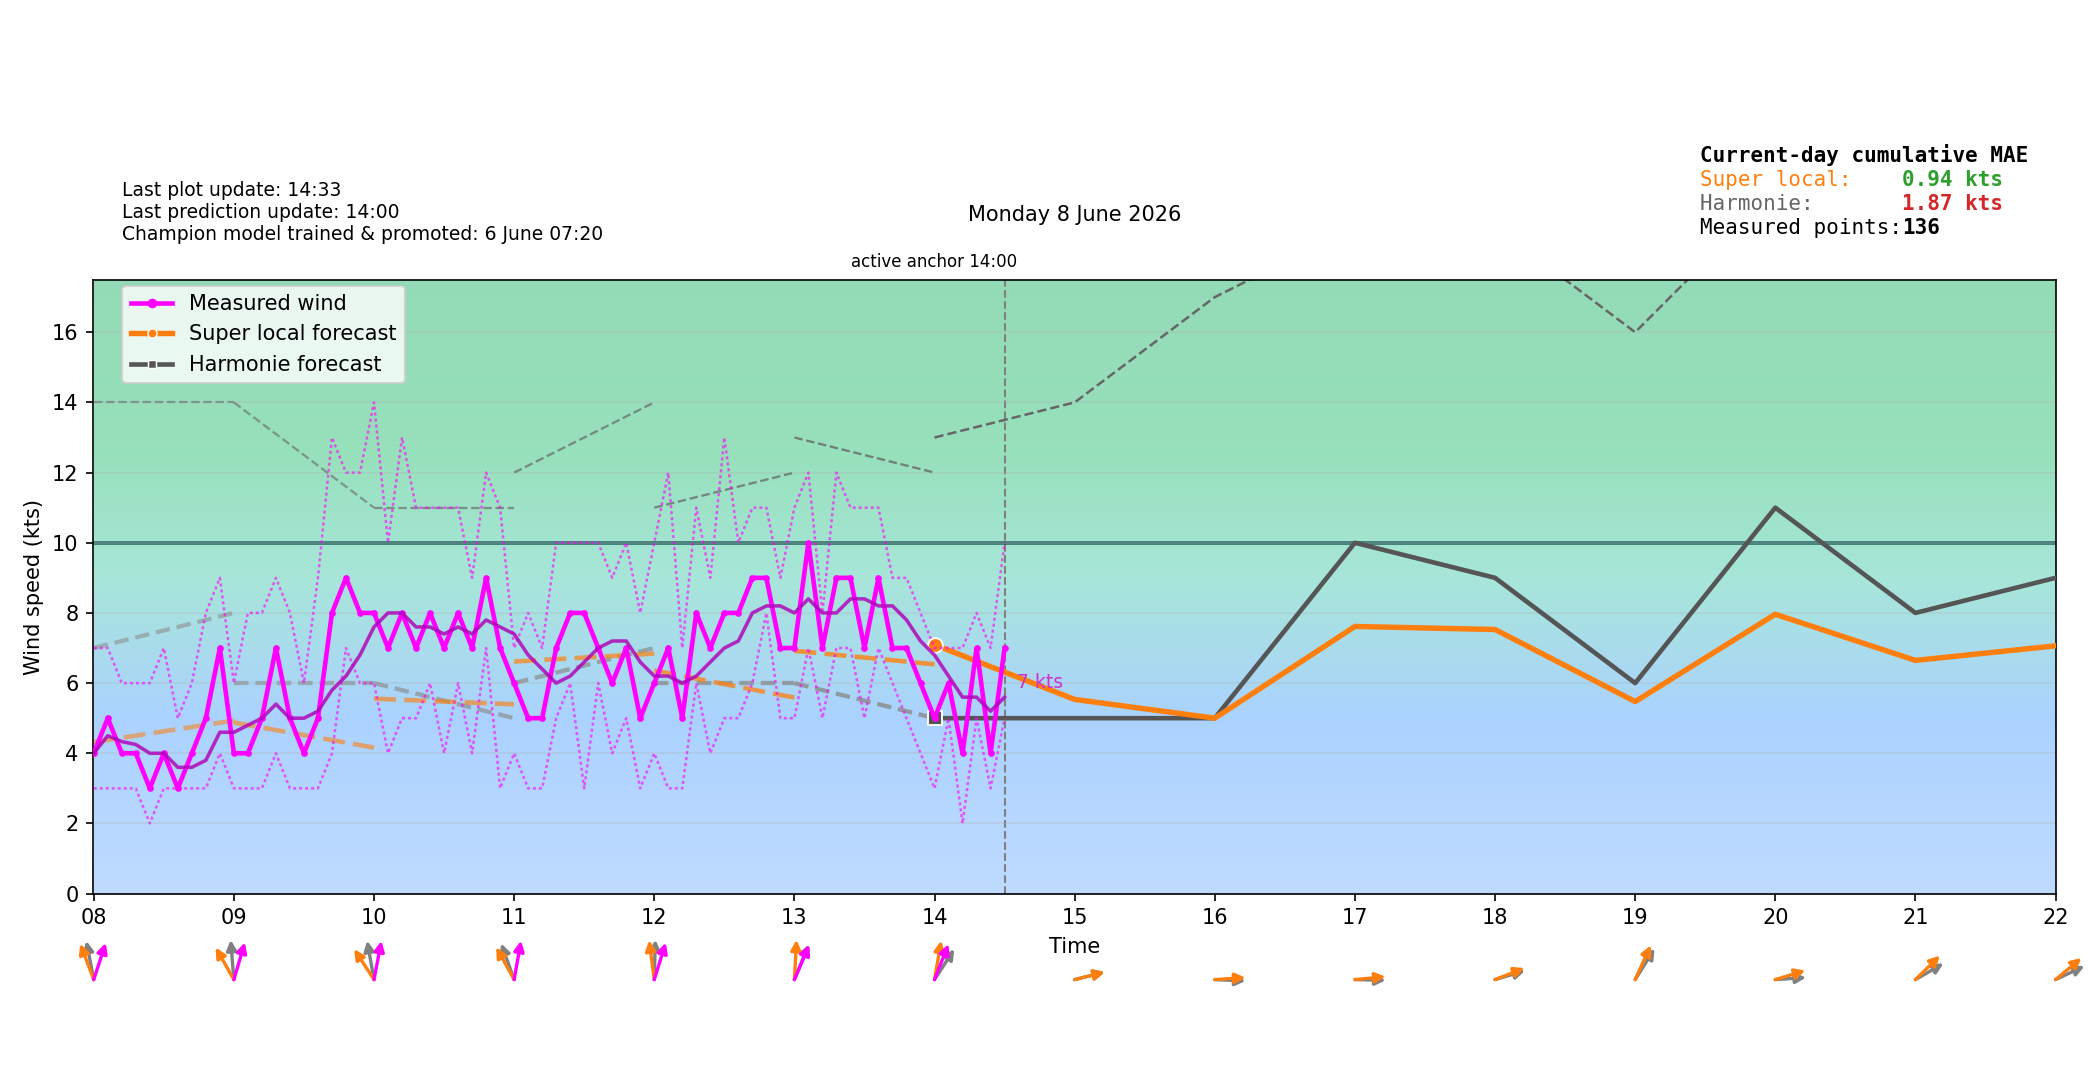

Data behind this chart, as committed beside it:
time_local, forecast_wind_speed, forecast_wind_min, forecast_wind_max, forecast_wind_dir_deg, actual_wind_speed, actual_wind_min, actual_wind_max, actual_wind_dir_deg, lstm_pred_wind_speed_full, lstm_pred_wind_dir_deg_full, lstm_pred_wind_speed, lstm_pred_wind_dir_deg, is_future, hour_local, minute_local
2026-06-08T00:00:00+0200, 6.0, 6.0, 9.0, 183.0, , , , , , 183.3, , , False, 00, 0
2026-06-08T00:06:00+0200, 6.1, 6.1, 9.2, 182.9, 3.0, 3.0, 5.0, 210.0, , 181.4, , , False, 00, 6
2026-06-08T00:12:00+0200, 6.2, 6.2, 9.4, 182.8, 3.0, 2.0, 3.0, 210.0, , 179.6, , , False, 00, 12
2026-06-08T00:18:00+0200, 6.3, 6.3, 9.6, 182.7, 3.0, 3.0, 4.0, 210.0, , 177.7, , , False, 00, 18
2026-06-08T00:24:00+0200, 6.4, 6.4, 9.8, 182.6, 3.0, 3.0, 4.0, 210.0, , 175.8, , , False, 00, 24
2026-06-08T00:30:00+0200, 6.5, 6.5, 10.0, 182.5, 3.0, 2.0, 5.0, 210.0, , 173.9, , , False, 00, 30
2026-06-08T00:36:00+0200, 6.6, 6.6, 10.2, 182.4, 3.0, 2.0, 4.0, 210.0, , 172, , , False, 00, 36
2026-06-08T00:42:00+0200, 6.7, 6.7, 10.4, 182.3, 3.0, 2.0, 4.0, 210.0, , 170.1, , , False, 00, 42
2026-06-08T00:48:00+0200, 6.8, 6.8, 10.6, 182.2, 3.0, 2.0, 4.0, 210.0, , 168.2, , , False, 00, 48
2026-06-08T00:54:00+0200, 6.9, 6.9, 10.8, 182.1, 3.0, 2.0, 4.0, 210.0, , 166.4, , , False, 00, 54
2026-06-08T01:00:00+0200, 7.0, 7.0, 11.0, 182.0, 3.0, 2.0, 4.0, 210.0, 2.871, 164.5, , , False, 01, 0
2026-06-08T01:06:00+0200, 6.9, 6.9, 11.0, 181.2, 3.0, 2.0, 5.0, 210.0, 2.867, 164.3, , , False, 01, 6
2026-06-08T01:12:00+0200, 6.8, 6.8, 11.0, 180.4, 3.0, 2.0, 5.0, 210.0, 2.863, 164, , , False, 01, 12
2026-06-08T01:18:00+0200, 6.7, 6.7, 11.0, 179.6, 4.0, 3.0, 6.0, 210.0, 2.859, 163.7, , , False, 01, 18
2026-06-08T01:24:00+0200, 6.6, 6.6, 11.0, 178.8, 4.0, 3.0, 7.0, 207.0, 2.855, 163.5, , , False, 01, 24
2026-06-08T01:30:00+0200, 6.5, 6.5, 11.0, 178.0, 4.0, 3.0, 6.0, 199.0, 2.852, 163.2, , , False, 01, 30
2026-06-08T01:36:00+0200, 6.4, 6.4, 11.0, 177.2, 4.0, 3.0, 5.0, 201.0, 2.848, 162.9, , , False, 01, 36
2026-06-08T01:42:00+0200, 6.3, 6.3, 11.0, 176.4, 4.0, 3.0, 6.0, 202.0, 2.844, 162.7, , , False, 01, 42
2026-06-08T01:48:00+0200, 6.2, 6.2, 11.0, 175.6, 4.0, 3.0, 7.0, 202.0, 2.84, 162.4, , , False, 01, 48
2026-06-08T01:54:00+0200, 6.1, 6.1, 11.0, 174.8, 5.0, 3.0, 7.0, 202.0, 2.836, 162.1, , , False, 01, 54
2026-06-08T02:00:00+0200, 6.0, 6.0, 11.0, 174.0, 6.0, 4.0, 8.0, 199.0, 2.832, 161.9, , , False, 02, 0
2026-06-08T02:06:00+0200, 6.0, 6.0, 11.0, 176.4, 5.0, 4.0, 8.0, 201.0, 2.996, 162.7, , , False, 02, 6
2026-06-08T02:12:00+0200, 6.0, 6.0, 11.0, 178.9, 6.0, 4.0, 7.0, 202.0, 3.159, 163.6, , , False, 02, 12
2026-06-08T02:18:00+0200, 6.0, 6.0, 11.0, 181.4, 5.0, 4.0, 7.0, 202.0, 3.322, 164.5, , , False, 02, 18
2026-06-08T02:24:00+0200, 6.0, 6.0, 11.0, 184, 4.0, 3.0, 7.0, 203.0, 3.486, 165.4, , , False, 02, 24
2026-06-08T02:30:00+0200, 6.0, 6.0, 11.0, 186.5, 5.0, 3.0, 7.0, 203.0, 3.649, 166.3, , , False, 02, 30
2026-06-08T02:36:00+0200, 6.0, 6.0, 11.0, 189, 5.0, 4.0, 7.0, 203.0, 3.813, 167.2, , , False, 02, 36
2026-06-08T02:42:00+0200, 6.0, 6.0, 11.0, 191.6, 5.0, 4.0, 8.0, 202.0, 3.976, 168, , , False, 02, 42
2026-06-08T02:48:00+0200, 6.0, 6.0, 11.0, 194.1, 5.0, 4.0, 7.0, 203.0, 4.139, 168.9, , , False, 02, 48
2026-06-08T02:54:00+0200, 6.0, 6.0, 11.0, 196.6, 5.0, 4.0, 7.0, 202.0, 4.303, 169.8, , , False, 02, 54
2026-06-08T03:00:00+0200, 6.0, 6.0, 11.0, 199.0, 4.0, 3.0, 6.0, 201.0, 4.466, 170.7, , , False, 03, 0
2026-06-08T03:06:00+0200, 6.0, 6.0, 10.8, 197.9, 5.0, 4.0, 7.0, 202.0, 4.451, 170, , , False, 03, 6
2026-06-08T03:12:00+0200, 6.0, 6.0, 10.6, 196.8, 5.0, 4.0, 7.0, 203.0, 4.436, 169.3, , , False, 03, 12
2026-06-08T03:18:00+0200, 6.0, 6.0, 10.4, 195.7, 6.0, 4.0, 7.0, 204.0, 4.421, 168.7, , , False, 03, 18
2026-06-08T03:24:00+0200, 6.0, 6.0, 10.2, 194.6, 5.0, 3.0, 7.0, 206.0, 4.407, 168, , , False, 03, 24
2026-06-08T03:30:00+0200, 6.0, 6.0, 10.0, 193.5, 4.0, 3.0, 6.0, 206.0, 4.392, 167.3, , , False, 03, 30
2026-06-08T03:36:00+0200, 6.0, 6.0, 9.8, 192.4, 4.0, 3.0, 6.0, 206.0, 4.377, 166.6, , , False, 03, 36
2026-06-08T03:42:00+0200, 6.0, 6.0, 9.6, 191.3, 4.0, 3.0, 6.0, 203.0, 4.362, 166, , , False, 03, 42
2026-06-08T03:48:00+0200, 6.0, 6.0, 9.4, 190.2, 5.0, 4.0, 7.0, 203.0, 4.347, 165.3, , , False, 03, 48
2026-06-08T03:54:00+0200, 6.0, 6.0, 9.2, 189.1, 6.0, 4.0, 7.0, 203.0, 4.332, 164.6, , , False, 03, 54
2026-06-08T04:00:00+0200, 6.0, 6.0, 9.0, 188.0, 5.0, 3.0, 7.0, 203.0, 4.318, 164, , , False, 04, 0
2026-06-08T04:06:00+0200, 5.9, 5.9, 8.9, 187.9, 5.0, 4.0, 7.0, 202.0, 4.265, 164, , , False, 04, 6
2026-06-08T04:12:00+0200, 5.8, 5.8, 8.8, 187.8, 4.0, 3.0, 6.0, 203.0, 4.213, 164, , , False, 04, 12
2026-06-08T04:18:00+0200, 5.7, 5.7, 8.7, 187.7, 5.0, 3.0, 7.0, 203.0, 4.161, 164, , , False, 04, 18
2026-06-08T04:24:00+0200, 5.6, 5.6, 8.6, 187.6, 4.0, 3.0, 7.0, 203.0, 4.109, 164, , , False, 04, 24
2026-06-08T04:30:00+0200, 5.5, 5.5, 8.5, 187.5, 5.0, 4.0, 6.0, 203.0, 4.057, 164.1, , , False, 04, 30
2026-06-08T04:36:00+0200, 5.4, 5.4, 8.4, 187.4, 4.0, 3.0, 5.0, 203.0, 4.004, 164.1, , , False, 04, 36
2026-06-08T04:42:00+0200, 5.3, 5.3, 8.3, 187.3, 4.0, 3.0, 6.0, 203.0, 3.952, 164.1, , , False, 04, 42
2026-06-08T04:48:00+0200, 5.2, 5.2, 8.2, 187.2, 4.0, 3.0, 5.0, 203.0, 3.9, 164.1, , , False, 04, 48
2026-06-08T04:54:00+0200, 5.1, 5.1, 8.1, 187.1, 4.0, 3.0, 6.0, 203.0, 3.848, 164.2, , , False, 04, 54
2026-06-08T05:00:00+0200, 5.0, 5.0, 8.0, 187.0, 4.0, 3.0, 5.0, 203.0, 3.796, 164.2, , , False, 05, 0
2026-06-08T05:06:00+0200, 5.1, 5.1, 8.2, 185.7, 4.0, 3.0, 5.0, 203.0, 3.786, 163.2, , , False, 05, 6
2026-06-08T05:12:00+0200, 5.2, 5.2, 8.4, 184.4, 3.0, 3.0, 5.0, 203.0, 3.775, 162.3, , , False, 05, 12
2026-06-08T05:18:00+0200, 5.3, 5.3, 8.6, 183.1, 3.0, 3.0, 5.0, 203.0, 3.765, 161.3, , , False, 05, 18
2026-06-08T05:24:00+0200, 5.4, 5.4, 8.8, 181.8, 4.0, 3.0, 5.0, 203.0, 3.755, 160.3, , , False, 05, 24
2026-06-08T05:30:00+0200, 5.5, 5.5, 9.0, 180.5, 3.0, 3.0, 4.0, 203.0, 3.745, 159.4, , , False, 05, 30
2026-06-08T05:36:00+0200, 5.6, 5.6, 9.2, 179.2, 3.0, 2.0, 5.0, 203.0, 3.735, 158.4, , , False, 05, 36
2026-06-08T05:42:00+0200, 5.7, 5.7, 9.4, 177.9, 3.0, 2.0, 4.0, 203.0, 3.725, 157.4, , , False, 05, 42
2026-06-08T05:48:00+0200, 5.8, 5.8, 9.6, 176.6, 3.0, 2.0, 4.0, 203.0, 3.714, 156.5, , , False, 05, 48
2026-06-08T05:54:00+0200, 5.9, 5.9, 9.8, 175.3, 3.0, 3.0, 4.0, 203.0, 3.704, 155.5, , , False, 05, 54
... 180 more rows
